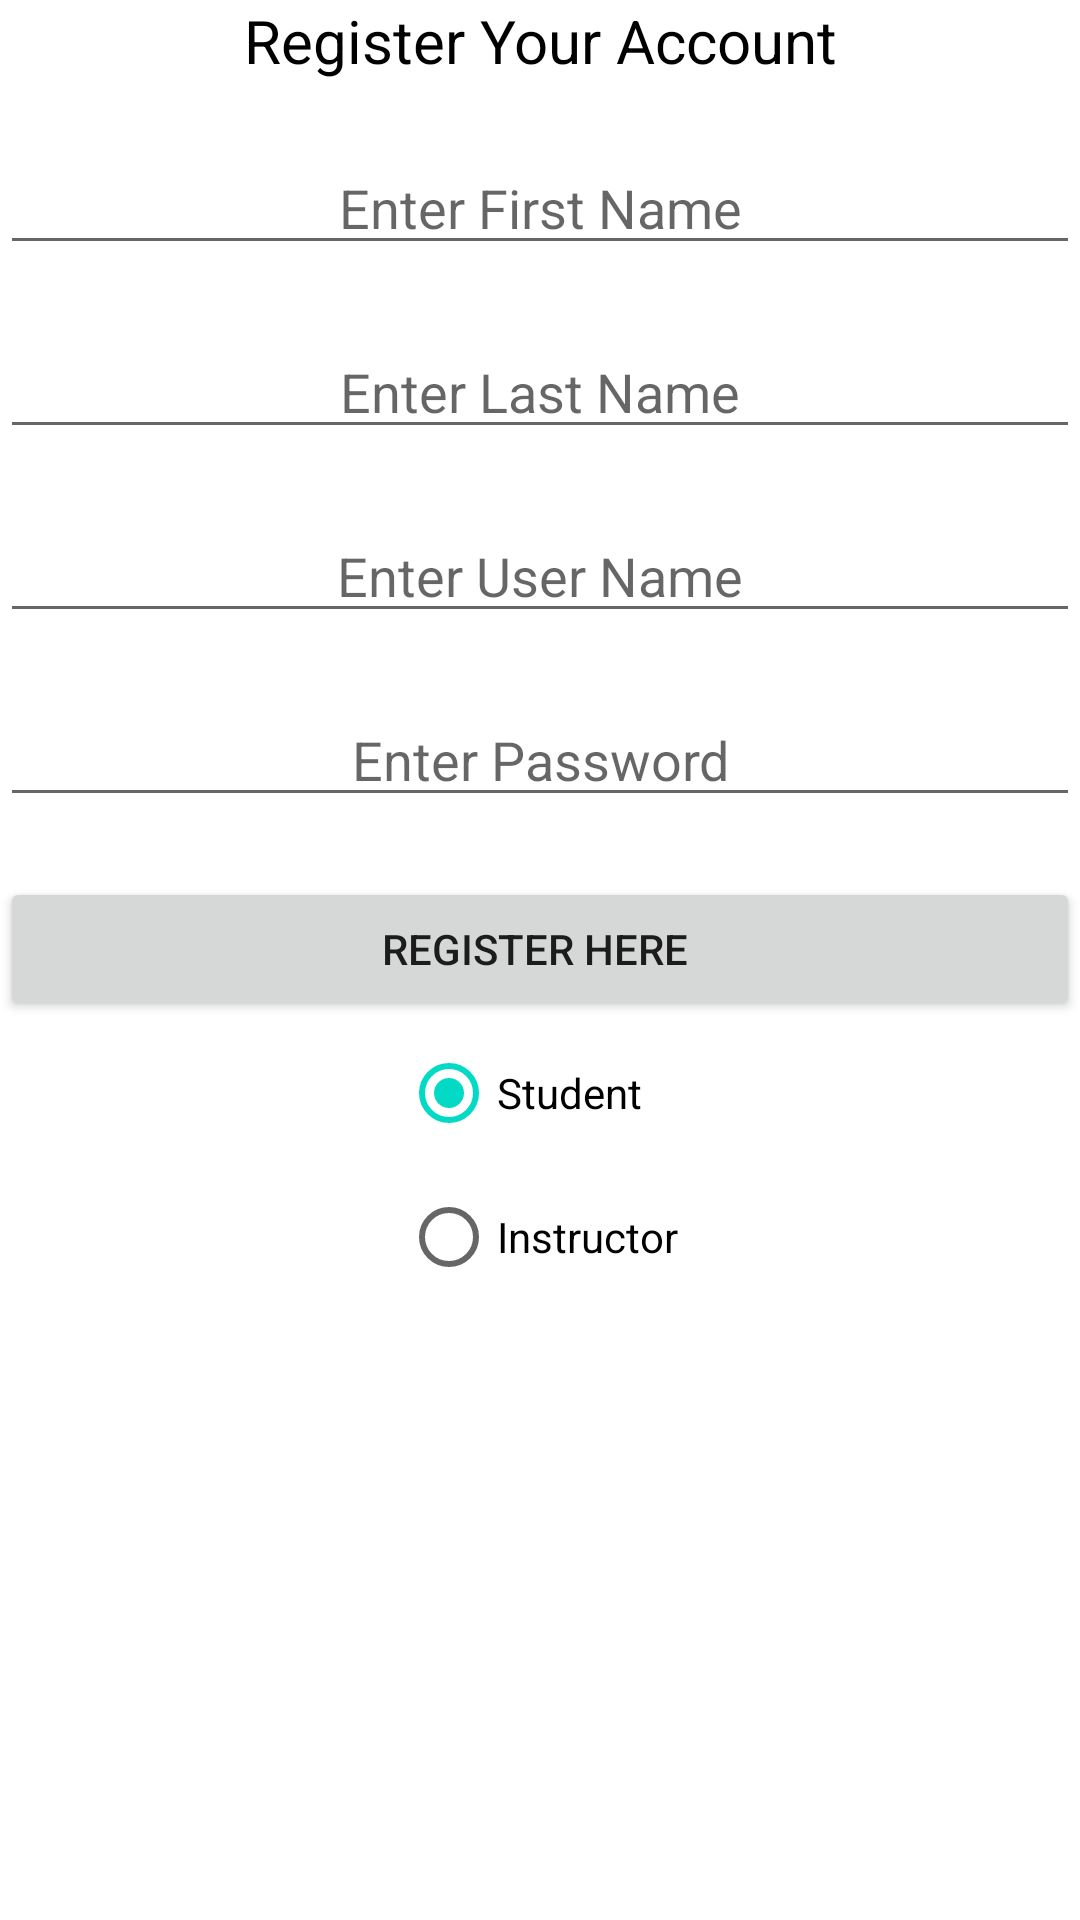

Layout XML and referenced resources for this Android screen:
<!-- AndroidManifest.xml: application theme Theme.Group19Project -->
<!-- res/layout/activity_register_page.xml -->
<?xml version="1.0" encoding="utf-8"?>
<RelativeLayout xmlns:android="http://schemas.android.com/apk/res/android"
    xmlns:tools="http://schemas.android.com/tools"
    android:id="@+id/activity_register"
    android:layout_width="match_parent"
    android:layout_height="match_parent"
    tools:context=".RegisterPage"
    >


    <TextView
        android:text="Register Your Account"
        android:gravity="center"
        android:textSize="20dp"
        android:textColor="#000"
        android:layout_width="wrap_content"
        android:layout_height="wrap_content"
        android:layout_alignParentTop="true"
        android:layout_centerHorizontal="true"
        android:id="@+id/textView" />

    <EditText
        android:layout_width="fill_parent"
        android:layout_height="wrap_content"
        android:inputType="textPersonName"
        android:hint="Enter First Name"
        android:textColor="#000"
        android:ems="10"
        android:layout_below="@+id/textView"
        android:layout_centerHorizontal="true"
        android:layout_marginTop="20dp"
        android:id="@+id/editFirstName"
        android:gravity="center"/>

    <EditText
        android:layout_width="fill_parent"
        android:layout_height="wrap_content"
        android:inputType="textPersonName"
        android:hint="Enter Last Name"
        android:textColor="#000"
        android:ems="10"
        android:layout_below="@+id/editFirstName"
        android:layout_centerHorizontal="true"
        android:layout_marginTop="20dp"
        android:id="@+id/editLastName"
        android:gravity="center"/>

    <EditText
        android:layout_width="fill_parent"
        android:layout_height="wrap_content"
        android:inputType="textPersonName"
        android:hint="Enter User Name"
        android:textColor="#000"
        android:ems="10"
        android:layout_below="@+id/editLastName"
        android:layout_centerHorizontal="true"
        android:layout_marginTop="20dp"
        android:id="@+id/editUserName"
        android:gravity="center"/>

    <EditText
        android:layout_width="fill_parent"
        android:layout_height="wrap_content"
        android:inputType="textPassword"
        android:hint="Enter Password"
        android:textColor="#000"
        android:ems="10"
        android:layout_below="@+id/editUserName"
        android:layout_centerHorizontal="true"
        android:layout_marginTop="20dp"
        android:id="@+id/editPassword"
        android:gravity="center"/>

    <Button
        android:layout_width="fill_parent"
        android:layout_height="wrap_content"
        android:id="@+id/buttonRegister"
        android:layout_below="@+id/editPassword"
        android:layout_marginTop="20dp"
        android:text="Register Here "/>

    <RadioGroup
        android:layout_width="wrap_content"
        android:layout_height="wrap_content"
        android:layout_centerInParent="true"
        android:id="@+id/radioGroup2"
        android:layout_below="@+id/buttonRegister"
        >

        <RadioButton
            android:id="@+id/editCourseName"
            android:layout_width="wrap_content"
            android:layout_height="wrap_content"
            android:text="Student "
            android:onClick="checkButton"
            android:checked="true"/>

        <RadioButton
            android:id="@+id/editCourseCode"
            android:layout_width="wrap_content"
            android:layout_height="wrap_content"
            android:text="Instructor"
            android:onClick="checkButton"/>



    </RadioGroup>


</RelativeLayout>
<!-- resources referenced by this layout -->
<resources>
  <style name="Theme.Group19Project" parent="Theme.MaterialComponents.DayNight.DarkActionBar">
          
          <item name="colorPrimary">@color/purple_500</item>
          <item name="colorPrimaryVariant">@color/purple_700</item>
          <item name="colorOnPrimary">@color/white</item>
          
          <item name="colorSecondary">@color/teal_200</item>
          <item name="colorSecondaryVariant">@color/teal_700</item>
          <item name="colorOnSecondary">@color/black</item>
          
          <item name="android:statusBarColor">?attr/colorPrimaryVariant</item>
          
      </style>
  <!-- not gathered from this repository: default colours our renderer supplied (Android Studio template values) -->
  <color name="purple_500">#FF6200EE</color>
  <color name="purple_700">#FF3700B3</color>
  <color name="teal_200">#FF03DAC5</color>
  <color name="teal_700">#FF018786</color>
  <color name="black">#FF000000</color>
  <color name="white">#FFFFFFFF</color>
</resources>
